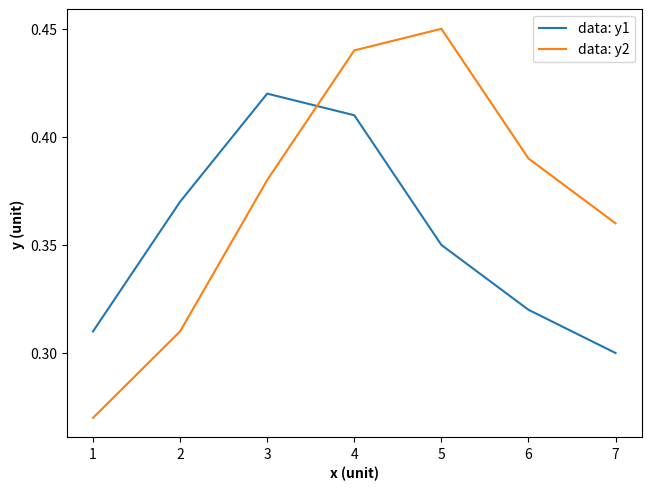

Write the Python code that produced this figure.
import matplotlib.pyplot as plt

# 这里使用硬编码形式存储数据，需要保证数据列表长度相等
x = [1, 2, 3, 4, 5, 6, 7]
y1 = [0.31, 0.37, 0.42, 0.41, 0.35, 0.32, 0.30]
y2 = [0.27, 0.31, 0.38, 0.44, 0.45, 0.39, 0.36]

# 生成图形对象 fig 和 子图对象 ax，使用约束布局避免重叠
fig, ax = plt.subplots(constrained_layout=True)

# 两次调用坐标系对象 ax 的 plot 方法，绘制两条折线
_ = ax.plot(x, y1, label="data: y1")
_ = ax.plot(x, y2, label="data: y2")

# 设置 x 轴和 y 轴的刻度
ax.set_xticks(x)
ax.set_yticks([0.3, 0.35, 0.40, 0.45])

# 设置 x 轴和 y 轴的轴标签，加粗显示
ax.set_xlabel("x (unit)", fontweight="bold")
ax.set_ylabel("y (unit)", fontweight="bold")

# 添加图例
_ = ax.legend()

# 保存图片
# plt.savefig('./简单折线图.png', dpi=300)

# 显示图形
plt.show()